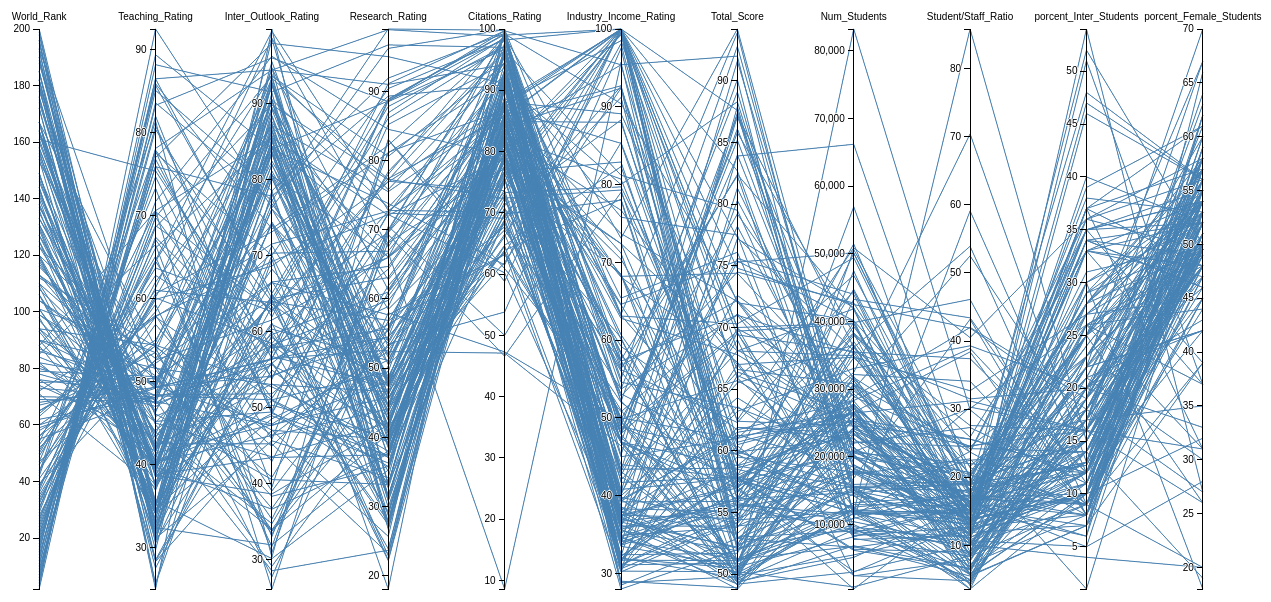
D3 v3 page, settled after 480 driven frames (8 s of simulated time); the page loaded 1 data file(s).


            var margin = {top: 30, right: 10, bottom: 10, left: 10},
    width = 1300 - margin.left - margin.right,
    height = 600 - margin.top - margin.bottom;

var x = d3.scale.ordinal()
    .rangePoints([0, width], 1), y = {}, dragging = {};

var line = d3.svg.line(),
    axis = d3.svg.axis()
        .orient("left"), background, foreground;

var svg = d3.select("body").append("svg")
    .attr("width", width + margin.left + margin.right)
    .attr("height", height + margin.top + margin.bottom)
    .append("g")
        .attr("transform", "translate(" + margin.left + "," + margin.top + ")");

d3.csv("../data/data.csv", function(error, data) {

    // Extract the list of dimensions and create a scale for each.
    x.domain(dimensions = d3.keys(data[0]).filter(function(d) {
        return d != "name" && (y[d] = d3.scale.linear()
            .domain(d3.extent(data, function(p) { return +p[d]; }))
            .range([height, 0]));
    }));

    // Add grey background lines for context.
    background = svg.append("g")
        .attr("class", "background")
        .selectAll("path")
        .data(data)
        .enter()
            .append("path")
            .attr("d", path);

    // Add blue foreground lines for focus.
    foreground = svg.append("g")
        .attr("class", "foreground")
        .selectAll("path")
        .data(data)
        .enter().append("path")
        .attr("d", path);

    // Add a group element for each dimension.
    var g = svg.selectAll(".dimension")
        .data(dimensions)
        .enter().append("g")
        .attr("class", "dimension")
        .attr("transform", function(d) { return "translate(" + x(d) + ")"; })
        .call(d3.behavior.drag()
            .origin(function(d) { return {x: x(d)}; })
            .on("dragstart", function(d) {
                dragging[d] = x(d);
                background.attr("visibility", "hidden");
            })
            .on("drag", function(d) {
                dragging[d] = Math.min(width, Math.max(0, d3.event.x));
                foreground.attr("d", path);
                dimensions.sort(function(a, b) { return position(a) - position(b); });
                x.domain(dimensions);
                g.attr("transform", function(d) { return "translate(" + position(d) + ")"; })
            })
            .on("dragend", function(d) {
                delete dragging[d];
                transition(d3.select(this)).attr("transform", "translate(" + x(d) + ")");
                transition(foreground).attr("d", path);
                background
                    .attr("d", path)
                    .transition()
                    .delay(500)
                    .duration(0)
                    .attr("visibility", null);
            }));

    // Add an axis and title.
    g.append("g")
        .attr("class", "axis")
        .each(function(d) { d3.select(this).call(axis.scale(y[d])); })
        .append("text")
        .style("text-anchor", "middle")
        .attr("y", -9)
        .text(function(d) { return d; });

    // Add and store a brush for each axis.
    g.append("g")
        .attr("class", "brush")
        .each(function(d) {
            d3.select(this).call(y[d].brush = d3.svg.brush().y(y[d]).on("brushstart", brushstart).on("brush", brush));
        })
        .selectAll("rect")
        .attr("x", -8)
        .attr("width", 16);
});

function position(d) {
    var v = dragging[d];
    return v == null ? x(d) : v;
}

function transition(g) {
    return g.transition().duration(500);
}

// Returns the path for a given data point.
function path(d) {
    return line(dimensions.map(function(p) { return [position(p), y[p](d[p])]; }));
}

function brushstart() {
    d3.event.sourceEvent.stopPropagation();
}

// Handles a brush event, toggling the display of foreground lines.
function brush() {
    var actives = dimensions.filter(function(p) { return !y[p].brush.empty(); }),
        extents = actives.map(function(p) { return y[p].brush.extent(); });
    foreground.style("display", function(d) {
        return actives.every(function(p, i) {
            return extents[i][0] <= d[p] && d[p] <= extents[i][1];
        }) ? null : "none";
    });
}



        

### data: ../data/data.csv
World_Rank, Teaching_Rating, Inter_Outlook_Rating, Research_Rating, Citations_Rating, Industry_Income_Rating, Total_Score, Num_Students, Student/Staff_Ratio, porcent_Inter_Students, porcent_Female_Students
2, 86.5, 94.4, 98.9, 98.8, 73.1, 94.2, 19919, 11.6, 34.0, 46.0
3, 92.5, 76.3, 96.2, 99.9, 63.3, 93.9, 15596, 7.8, 22.0, 42.0
4, 88.2, 91.5, 96.7, 97.0, 55.0, 92.8, 18812, 11.8, 34.0, 46.0
5, 89.4, 84.0, 88.6, 99.7, 95.4, 92.0, 11074, 9.0, 33.0, 37.0
6, 83.6, 77.2, 99.0, 99.8, 45.2, 91.6, 20152, 8.9, 25.0, 49.54
7, 85.1, 78.5, 91.9, 99.3, 52.1, 90.1, 7929, 8.4, 27.0, 45.0
8, 83.3, 96.0, 88.5, 96.7, 53.7, 89.1, 15060, 11.7, 51.0, 37.0
9, 77.0, 97.9, 95.0, 91.1, 80.0, 88.3, 18178, 14.7, 37.0, 31.0
10, 85.7, 65.0, 88.9, 99.2, 36.6, 87.9, 14221, 6.9, 21.0, 42.0
11, 77.6, 70.0, 90.4, 98.2, 100.0, 87.6, 15128, 3.6, 23.0, 50.0
12, 86.5, 64.3, 87.8, 97.2, 43.3, 87.4, 11751, 4.4, 20.0, 50.0
13, 80.4, 61.9, 91.1, 99.7, 47.9, 87.2, 36186, 16.4, 15.0, 50.0
14, 78.1, 94.4, 91.0, 94.2, 40.5, 87.1, 26607, 10.7, 46.0, 56.0
15, 85.9, 73.5, 82.2, 98.1, 46.87, 86.1, 25055, 5.9, 28.0, 49.54
16, 80.8, 56.4, 88.6, 98.5, 47.9, 85.8, 38206, 10.3, 15.0, 52.0
17, 82.0, 49.5, 86.9, 98.6, 47.9, 85.2, 20376, 6.5, 20.0, 51.0
18, 77.9, 63.9, 86.1, 97.2, 33.7, 84.0, 21424, 10.2, 19.0, 48.0
19, 75.9, 77.8, 89.3, 90.9, 49.1, 83.9, 66198, 19.5, 15.0, 49.54
20, 76.0, 56.5, 78.0, 99.0, 100.0, 82.7, 15172, 4.8, 17.0, 49.0
21, 76.8, 53.7, 85.2, 94.4, 56.3, 82.4, 41786, 9.0, 16.0, 48.0
22, 67.4, 57.1, 88.8, 99.1, 57.5, 82.3, 11885, 13.1, 35.0, 39.0
23, 69.8, 93.6, 80.6, 94.3, 32.2, 81.3, 24161, 19.12, 12.7, 49.54
24, 68.6, 89.8, 77.2, 96.3, 36.1, 80.3, 25774, 14.1, 36.0, 58.0
25, 69.8, 53.9, 78.4, 96.5, 81.2, 79.5, 18334, 13.8, 15.0, 48.0
26, 71.7, 96.2, 84.5, 79.4, 49.8, 79.2, 31592, 15.5, 34.0, 49.0
27, 64.5, 93.8, 75.8, 93.8, 40.1, 78.2, 21394, 11.4, 37.0, 61.0
28, 60.6, 73.1, 81.1, 92.2, 75.8, 77.5, 7774, 11.5, 22.0, 70.0
29, 70.5, 62.8, 77.4, 85.7, 100.0, 77.3, 35691, 15.5, 13.0, 62.0
30, 74.7, 49.3, 72.3, 95.3, 30.4, 77.2, 42056, 6.8, 19.0, 55.0
31, 61.3, 98.6, 67.5, 94.6, 65.4, 76.1, 9666, 10.5, 54.0, 27.0
32, 67.1, 51.2, 70.0, 98.6, 43.1, 75.6, 44020, 11.8, 13.0, 53.0
33, 62.0, 87.1, 75.5, 86.6, 64.6, 75.4, 40128, 23.7, 35.0, 55.0
34, 60.2, 90.5, 73.2, 91.5, 42.6, 75.3, 50152, 17.6, 25.0, 54.0
35, 59.9, 68.6, 76.9, 87.3, 100.0, 74.8, 42503, 41.9, 18.0, 54.0
36, 64.5, 45.8, 81.2, 86.8, 52.8, 74.5, 42727, 18.7, 20.0, 47.0
37, 68.8, 62.8, 69.6, 88.2, 68.2, 74.4, 28881, 24.5, 17.0, 55.0
38, 66.1, 85.5, 72.1, 78.9, 40.3, 72.6, 31326, 13.7, 23.0, 56.0
39, 56.9, 42.9, 69.8, 98.7, 56.7, 72.2, 27233, 6.5, 11.0, 48.0
39, 52.6, 61.5, 66.0, 99.2, 90.4, 72.2, 22020, 27.3, 11.0, 52.0
41, 57.8, 71.5, 72.7, 86.0, 73.7, 72.1, 19967, 20.1, 26.0, 31.0
42, 77.8, 49.2, 72.4, 69.1, 100.0, 72.0, 40148, 8.3, 14.0, 49.54
43, 81.4, 30.3, 83.0, 60.9, 50.8, 71.1, 26199, 5.7, 10.0, 49.54
44, 60.1, 58.4, 72.7, 84.3, 57.3, 71.0, 35364, 13.9, 13.0, 54.0
44, 64.6, 99.5, 72.8, 70.1, 53.7, 71.0, 19835, 17.6, 38.0, 53.0
46, 59.3, 31.7, 69.7, 92.2, 63.1, 70.3, 49427, 17.4, 9.0, 51.0
47, 73.3, 39.5, 83.0, 58.8, 100.0, 70.0, 39763, 13.7, 10.0, 32.0
47, 52.6, 70.3, 66.9, 87.8, 100.0, 70.0, 9248, 17.0, 21.0, 56.0
49, 63.7, 62.6, 77.0, 73.6, 36.1, 69.9, 29987, 52.5, 16.0, 49.54
50, 65.1, 33.0, 68.2, 86.6, 48.5, 69.7, 39655, 10.8, 11.0, 51.0
51, 62.8, 57.8, 55.7, 96.4, 31.4, 69.6, 8653, 10.1, 19.0, 49.54
52, 54.7, 93.3, 77.3, 72.3, 48.0, 69.5, 14604, 19.2, 35.0, 52.0
53, 61.0, 63.8, 66.0, 80.1, 99.2, 69.4, 35565, 31.5, 20.0, 33.0
54, 70.6, 85.5, 47.7, 87.1, 37.1, 69.0, 2400, 7.9, 20.0, 46.0
55, 48.4, 94.6, 61.3, 85.6, 99.9, 68.2, 25028, 16.2, 33.0, 48.0
56, 58.4, 87.0, 66.0, 77.3, 42.0, 68.1, 34938, 15.3, 34.0, 52.0
56, 54.3, 84.4, 68.1, 77.5, 72.4, 68.1, 41868, 20.2, 28.0, 57.0
58, 52.2, 66.5, 64.7, 87.4, 62.8, 67.8, 24570, 14.4, 11.0, 53.0
59, 49.4, 80.5, 66.1, 82.6, 68.1, 67.2, 11385, 23.8, 36.0, 49.54
60, 49.2, 89.3, 62.8, 82.4, 76.7, 67.0, 34718, 32.7, 27.0, 53.0
60, 54.3, 44.9, 55.6, 99.2, 33.5, 67.0, 12528, 5.7, 17.0, 49.54
... 139 more rows